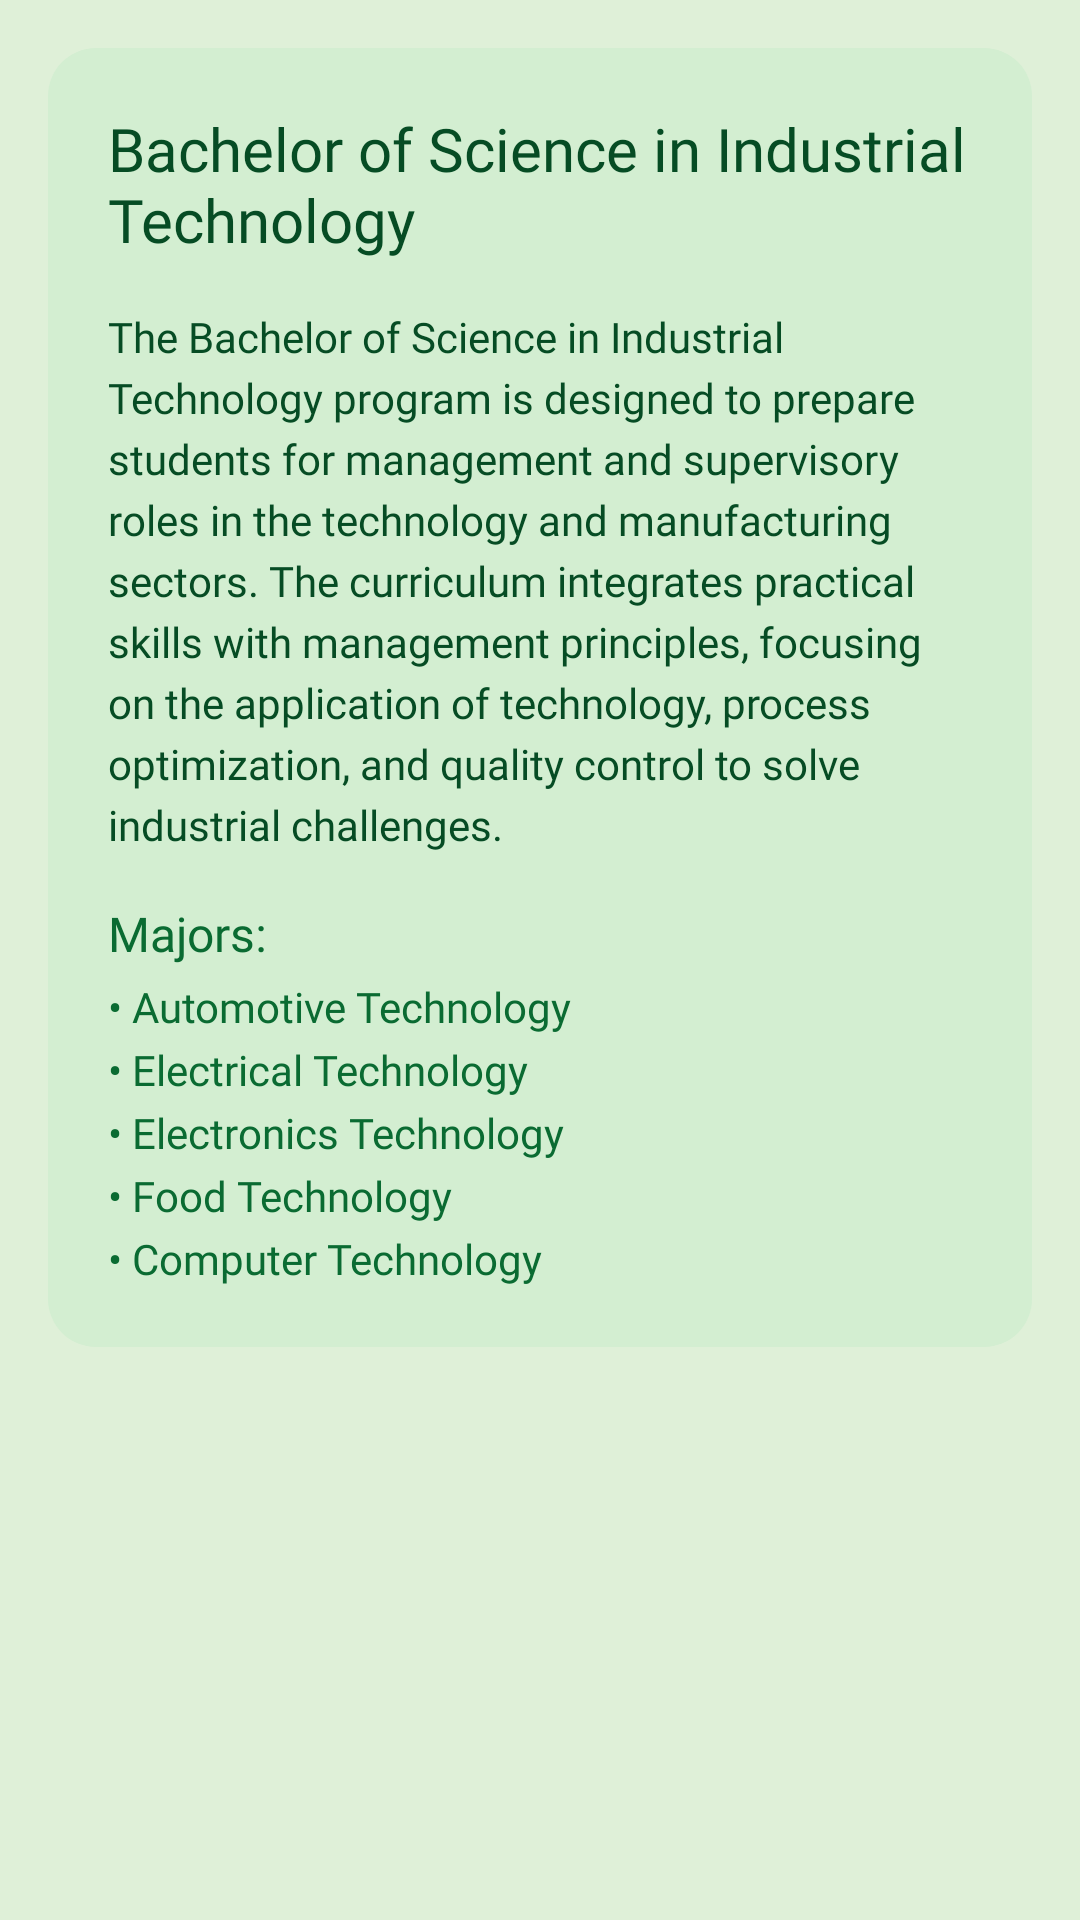

Reconstruct the res/layout file that produces this screen, plus the resources it refers to.
<!-- AndroidManifest.xml: application theme Theme.BulSUStudentEHandbook -->
<!-- res/layout/fragment_cit_programs.xml -->
<?xml version="1.0" encoding="utf-8"?>
<ScrollView
    xmlns:android="http://schemas.android.com/apk/res/android"
    xmlns:tools="http://schemas.android.com/tools"
    android:layout_width="match_parent"
    android:layout_height="match_parent"
    android:fillViewport="true"
    android:background="#DFF0D8"
    tools:context=".CitProgramsFragment">

    <LinearLayout
        android:layout_width="match_parent"
        android:layout_height="wrap_content"
        android:orientation="vertical"
        android:padding="16dp">

        
        <LinearLayout
            android:layout_width="match_parent"
            android:layout_height="wrap_content"
            android:orientation="vertical"
            android:background="@drawable/rounded_corners"
            android:padding="20dp">

            
            <TextView
                android:layout_width="wrap_content"
                android:layout_height="wrap_content"
                android:text="Bachelor of Science in Industrial Technology"
                android:fontFamily="@font/montserrat_bold"
                android:textColor="#064c24"
                android:textSize="20sp" />

            
            <TextView
                android:layout_width="match_parent"
                android:layout_height="wrap_content"
                android:text="The Bachelor of Science in Industrial Technology program is designed to prepare students for management and supervisory roles in the technology and manufacturing sectors. The curriculum integrates practical skills with management principles, focusing on the application of technology, process optimization, and quality control to solve industrial challenges."
                android:fontFamily="@font/montserrat_medium"
                android:textColor="#064c24"
                android:textSize="14sp"
                android:layout_marginTop="16dp"
                android:lineSpacingExtra="4dp"/>

            
            <TextView
                android:layout_width="wrap_content"
                android:layout_height="wrap_content"
                android:text="Majors:"
                android:fontFamily="@font/montserrat_bold"
                android:textColor="#0a6b32"
                android:textSize="16sp"
                android:layout_marginTop="16dp"/>

            
            <TextView
                android:layout_width="wrap_content"
                android:layout_height="wrap_content"
                android:text="• Automotive Technology"
                android:fontFamily="@font/montserrat_medium_italic"
                android:textColor="#0a6b32"
                android:textSize="14sp"
                android:layout_marginTop="4dp"/>

            
            <TextView
                android:layout_width="wrap_content"
                android:layout_height="wrap_content"
                android:text="• Electrical Technology"
                android:fontFamily="@font/montserrat_medium_italic"
                android:textColor="#0a6b32"
                android:textSize="14sp"
                android:layout_marginTop="2dp"/>

            
            <TextView
                android:layout_width="wrap_content"
                android:layout_height="wrap_content"
                android:text="• Electronics Technology"
                android:fontFamily="@font/montserrat_medium_italic"
                android:textColor="#0a6b32"
                android:textSize="14sp"
                android:layout_marginTop="2dp"/>

            
            <TextView
                android:layout_width="wrap_content"
                android:layout_height="wrap_content"
                android:text="• Food Technology"
                android:fontFamily="@font/montserrat_medium_italic"
                android:textColor="#0a6b32"
                android:textSize="14sp"
                android:layout_marginTop="2dp"/>

            <TextView
                android:layout_width="wrap_content"
                android:layout_height="wrap_content"
                android:text="• Computer Technology"
                android:fontFamily="@font/montserrat_medium_italic"
                android:textColor="#0a6b32"
                android:textSize="14sp"
                android:layout_marginTop="2dp"/>

        </LinearLayout>

        

    </LinearLayout>
</ScrollView>
<!-- resources referenced by this layout -->
<resources>
  <!-- drawable rounded_corners (drawable) -->
  <shape xmlns:android="http://schemas.android.com/apk/res/android"
      android:shape="rectangle">
      <solid android:color="#D3EED1" />
      <corners android:radius="16dp" />
  </shape>
  <style name="Theme.BulSUStudentEHandbook" parent="Base.Theme.BulSUStudentEHandbook" />
  <style name="Base.Theme.BulSUStudentEHandbook" parent="Theme.Material3.DayNight.NoActionBar">
          
          
      </style>
</resources>
